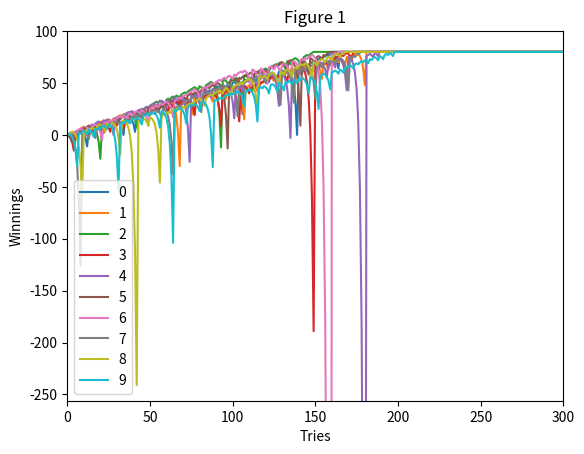

This chart was generated by the following Python code: (Note: this script raises an exception after producing the figure.)
""""""  		  	   		 	   			  		 			 	 	 		 		 	
"""Assess a betting strategy.  		  	   		 	   			  		 			 	 	 		 		 	
  		  	   		 	   			  		 			 	 	 		 		 	
Copyright 2018, Georgia Institute of Technology (Georgia Tech)  		  	   		 	   			  		 			 	 	 		 		 	
Atlanta, Georgia 30332  		  	   		 	   			  		 			 	 	 		 		 	
All Rights Reserved  		  	   		 	   			  		 			 	 	 		 		 	
  		  	   		 	   			  		 			 	 	 		 		 	
Template code for CS 4646/7646  		  	   		 	   			  		 			 	 	 		 		 	
  		  	   		 	   			  		 			 	 	 		 		 	
Georgia Tech asserts copyright ownership of this template and all derivative  		  	   		 	   			  		 			 	 	 		 		 	
works, including solutions to the projects assigned in this course. Students  		  	   		 	   			  		 			 	 	 		 		 	
and other users of this template code are advised not to share it with others  		  	   		 	   			  		 			 	 	 		 		 	
or to make it available on publicly viewable websites including repositories  		  	   		 	   			  		 			 	 	 		 		 	
such as github and gitlab.  This copyright statement should not be removed  		  	   		 	   			  		 			 	 	 		 		 	
or edited.  		  	   		 	   			  		 			 	 	 		 		 	
  		  	   		 	   			  		 			 	 	 		 		 	
We do grant permission to share solutions privately with non-students such  		  	   		 	   			  		 			 	 	 		 		 	
as potential employers. However, sharing with other current or future  		  	   		 	   			  		 			 	 	 		 		 	
students of CS 7646 is prohibited and subject to being investigated as a  		  	   		 	   			  		 			 	 	 		 		 	
GT honor code violation.  		  	   		 	   			  		 			 	 	 		 		 	
  		  	   		 	   			  		 			 	 	 		 		 	
-----do not edit anything above this line---  		  	   		 	   			  		 			 	 	 		 		 	
  		  	   		 	   			  		 			 	 	 		 		 	
Student Name: Srihari Datla  		  	   		 	   			  		 			 	 	 		 		 	
GT User ID: sdatla8  		  	   		 	   			  		 			 	 	 		 		 	
GT ID: 903647808  		  	   		 	   			  		 			 	 	 		 		 	
"""  		  	   		 	   			  		 			 	 	 		 		 	
  		  	   		 	   			  		 			 	 	 		 		 	
import numpy as np
import pandas as pd
import matplotlib.pyplot as plt
  		  	   		 	   			  		 			 	 	 		 		 	
  		  	   		 	   			  		 			 	 	 		 		 	
def author():  		  	   		 	   			  		 			 	 	 		 		 	
    """  		  	   		 	   			  		 			 	 	 		 		 	
    :return: The GT username of the student  		  	   		 	   			  		 			 	 	 		 		 	
    :rtype: str  		  	   		 	   			  		 			 	 	 		 		 	
    """  		  	   		 	   			  		 			 	 	 		 		 	
    return "sdatla8"  # replace tb34 with your Georgia Tech username.
  		  	   		 	   			  		 			 	 	 		 		 	
  		  	   		 	   			  		 			 	 	 		 		 	
def gtid():  		  	   		 	   			  		 			 	 	 		 		 	
    """  		  	   		 	   			  		 			 	 	 		 		 	
    :return: The GT ID of the student  		  	   		 	   			  		 			 	 	 		 		 	
    :rtype: int  		  	   		 	   			  		 			 	 	 		 		 	
    """  		  	   		 	   			  		 			 	 	 		 		 	
    return 903647808  # replace with your GT ID number
  		  	   		 	   			  		 			 	 	 		 		 	
  		  	   		 	   			  		 			 	 	 		 		 	
def get_spin_result(win_prob):  		  	   		 	   			  		 			 	 	 		 		 	
    """  		  	   		 	   			  		 			 	 	 		 		 	
    Given a win probability between 0 and 1, the function returns whether the probability will result in a win.  		  	   		 	   			  		 			 	 	 		 		 	
  		  	   		 	   			  		 			 	 	 		 		 	
    :param win_prob: The probability of winning  		  	   		 	   			  		 			 	 	 		 		 	
    :type win_prob: float  		  	   		 	   			  		 			 	 	 		 		 	
    :return: The result of the spin.  		  	   		 	   			  		 			 	 	 		 		 	
    :rtype: bool  		  	   		 	   			  		 			 	 	 		 		 	
    """  		  	   		 	   			  		 			 	 	 		 		 	
    result = False  		  	   		 	   			  		 			 	 	 		 		 	
    if np.random.random() <= win_prob:  		  	   		 	   			  		 			 	 	 		 		 	
        result = True  		  	   		 	   			  		 			 	 	 		 		 	
    return result  		  	   		 	   			  		 			 	 	 		 		 	
  		  	   		 	   			  		 			 	 	 		 		 	
  		  	   		 	   			  		 			 	 	 		 		 	
def test_code():  		  	   		 	   			  		 			 	 	 		 		 	
    """  		  	   		 	   			  		 			 	 	 		 		 	
    Method to test your code  		  	   		 	   			  		 			 	 	 		 		 	
    """  		  	   		 	   			  		 			 	 	 		 		 	
    win_prob = 0.47  # set appropriately to the probability of a win
    np.random.seed(gtid())  # do this only once  		  	   		 	   			  		 			 	 	 		 		 	
    print(get_spin_result(win_prob))  # test the roulette spin  		  	   		 	   			  		 			 	 	 		 		 	
    # add your code here to implement the experiments

    fig1(win_prob)
    fig2(win_prob)
    fig3(win_prob)
    fig4(win_prob)
    fig5(win_prob)


def episode(win_prob):
    episode_winnings = 0
    count = 1
    winnings = pd.DataFrame(index = range(1), columns=range(1000))
    #print(winnings)
    winnings.loc[0, 0] = 0
    #winnings.rename(index={0:'1'}, inplace=True)
    while episode_winnings < 80:
        won = False
        bet_amount = 1
        while not won:
            won = get_spin_result(win_prob)
            if won == True:
                episode_winnings += bet_amount
            else:
                episode_winnings -= bet_amount
                bet_amount = bet_amount*2
            winnings.loc[0, count] = episode_winnings
            count += 1
    while count < 1000:
        winnings.loc[0, count] = episode_winnings
        count += 1
    #rint(winnings)
    return winnings

def episode2(win_prob):
    episode_winnings = 0
    count = 1
    winnings = pd.DataFrame(index = range(1), columns=range(1000))
    #print(winnings)
    winnings.loc[0, 0] = 0
    #winnings.rename(index={0:'1'}, inplace=True)
    while episode_winnings < 80 and episode_winnings > -256:
        won = False
        bet_amount = 1
        while not won:
            won = get_spin_result(win_prob)
            if won == True:
                episode_winnings += bet_amount
            else:
                episode_winnings -= bet_amount
                bet_amount = bet_amount*2
                if -256 >  episode_winnings-bet_amount:
                    bet_amount= -256-episode_winnings

            winnings.loc[0, count] = episode_winnings
            count += 1
    while count < 1000:
        winnings.loc[0, count] = episode_winnings
        count += 1
    #rint(winnings)
    return winnings

def fig1(win_prob):
    a = episode(win_prob)
    #print('FIRST CALC')
    #a = a.transpose()
    #a.plot()
    count= 1
    #plotting = a.plot(title='Martingale', label = 'Attempt 1')
    for i in range(9):
        b = episode(win_prob)
        #print(f'CALC NUMBER {count}')
        count+=1
        #b = b.transpose()
        #b.plot(label= f'Attempt {i+1}', plotting=plotting)
        #a = pd.concat([a,b[0]], axis = 1, ignore_index=True)
        a = pd.concat([a,b] , ignore_index=True)


    meanA = pd.Series(a.mean(axis=0))
    #a = pd.concat([a,meanA] , ignore_index=True)
    # plotting.set_xlabel('Tries')
    # plotting.set_ylabel('Winnings')
    # plotting.legend(loc='upper left')

    #print(a)
    a = a.transpose()
    #a['Mean'] = meanA
    #print('added')
    #print(a)
    #meanA = meanA.transpose()
    #print(meanA)
    ax = a.plot()
    ax.set_xlabel('Tries')
    ax.set_ylabel('Winnings')
    ax.legend(loc='lower left')
    ax.set_title('Figure 1')
    plt.xlim(0, 300)
    plt.ylim(-256,100)
    plt.savefig('images/figure1.png')

    #meanA.plot(label='Mean', ax=ax)
    #plt.show()

def fig2(win_prob):
    a = episode(win_prob)
    #print('FIRST CALC')
    #a = a.transpose()
    #a.plot()
    count= 1
    #plotting = a.plot(title='Martingale', label = 'Attempt 1')
    for i in range(999):
        b = episode(win_prob)
        #print(f'CALC NUMBER {count}')
        count+=1
        #b = b.transpose()
        #b.plot(label= f'Attempt {i+1}', plotting=plotting)
        #a = pd.concat([a,b[0]], axis = 1, ignore_index=True)
        a = pd.concat([a,b] , ignore_index=True)


    meanA = pd.Series(a.mean(axis=0))
    stdA = pd.Series(a.std(axis=0))
    upper = meanA + stdA
    lower = meanA - stdA
    #a = pd.concat([a,meanA] , ignore_index=True)
    # plotting.set_xlabel('Tries')
    # plotting.set_ylabel('Winnings')
    # plotting.legend(loc='upper left')

    #print(a)
    a = a.transpose()
    a['Mean'] = meanA
    a['Upper']= upper
    a['Lower'] = lower
    #print('added')
    #print(a)
    #meanA = meanA.transpose()
    #print(meanA)
    # ax = a['Mean'].plot()
    #
    # ax.set_xlabel('Tries')
    # ax.set_ylabel('Winnings')
    # ax.legend(loc='lower left')
    # ax.set_title('MonteCarlo Figure 2')
    plt.plot(a['Mean'])
    plt.plot(a['Upper'])
    plt.plot(a['Lower'])
    plt.xlim(0, 300)
    plt.ylim(-256,100)
    plt.title('Figure 2- Mean and Std Deviation')
    plt.savefig('images/figure2.png')

    #meanA.plot(label='Mean', ax=ax)
    #plt.show()

def fig3(win_prob):
    a = episode(win_prob)
    #print('FIRST CALC')
    #a = a.transpose()
    #a.plot()
    count= 1
    #plotting = a.plot(title='Martingale', label = 'Attempt 1')
    for i in range(999):
        b = episode(win_prob)
        #print(f'CALC NUMBER {count}')
        count+=1
        #b = b.transpose()
        #b.plot(label= f'Attempt {i+1}', plotting=plotting)
        #a = pd.concat([a,b[0]], axis = 1, ignore_index=True)
        a = pd.concat([a,b] , ignore_index=True)


    medA = pd.Series(a.median(axis=0))
    stdA = pd.Series(a.std(axis=0))
    upper = medA + stdA
    lower = medA - stdA
    #a = pd.concat([a,meanA] , ignore_index=True)
    # plotting.set_xlabel('Tries')
    # plotting.set_ylabel('Winnings')
    # plotting.legend(loc='upper left')

    #print(a)
    a = a.transpose()
    a['Median'] = medA
    a['Upper']= upper
    a['Lower'] = lower
    #print('added')
    #print(a)
    #meanA = meanA.transpose()
    #print(meanA)
    # ax = a['Mean'].plot()
    #
    # ax.set_xlabel('Tries')
    # ax.set_ylabel('Winnings')
    # ax.legend(loc='lower left')
    # ax.set_title('MonteCarlo Figure 2')
    plt.plot(a['Median'])
    plt.plot(a['Upper'])
    plt.plot(a['Lower'])
    plt.title('Figure 3- Median and Std Deviation')
    plt.xlim(0, 300)
    plt.ylim(-256,100)
    plt.savefig('images/figure3.png')

    #meanA.plot(label='Mean', ax=ax)
    #plt.show()

def fig4(win_prob):
    a = episode2(win_prob)
    #print('FIRST CALC')
    #a = a.transpose()
    #a.plot()
    count= 1
    #plotting = a.plot(title='Martingale', label = 'Attempt 1')
    for i in range(999):
        b = episode2(win_prob)
        #print(f'CALC NUMBER {count}')
        count+=1
        #b = b.transpose()
        #b.plot(label= f'Attempt {i+1}', plotting=plotting)
        #a = pd.concat([a,b[0]], axis = 1, ignore_index=True)
        a = pd.concat([a,b] , ignore_index=True)


    meanA = pd.Series(a.mean(axis=0))
    stdA = pd.Series(a.std(axis=0))
    upper = meanA + stdA
    lower = meanA - stdA
    #a = pd.concat([a,meanA] , ignore_index=True)
    # plotting.set_xlabel('Tries')
    # plotting.set_ylabel('Winnings')
    # plotting.legend(loc='upper left')

    #print(a)
    a = a.transpose()
    a['Mean'] = meanA
    a['Upper']= upper
    a['Lower'] = lower
    #print('added')
    #print(a)
    #meanA = meanA.transpose()
    #print(meanA)
    # ax = a['Mean'].plot()
    #
    # ax.set_xlabel('Tries')
    # ax.set_ylabel('Winnings')
    # ax.legend(loc='lower left')
    # ax.set_title('MonteCarlo Figure 2')
    plt.plot(a['Mean'])
    plt.plot(a['Upper'])
    plt.plot(a['Lower'])
    plt.title('Figure 4- Mean and Std Deviation')
    plt.xlim(0, 300)
    plt.ylim(-256,100)
    plt.savefig('images/figure4.png')

    #meanA.plot(label='Mean', ax=ax)
    #plt.show()

def fig5(win_prob):
    a = episode2(win_prob)
    #print('FIRST CALC')
    #a = a.transpose()
    #a.plot()
    count= 1
    #plotting = a.plot(title='Martingale', label = 'Attempt 1')
    for i in range(999):
        b = episode2(win_prob)
        #print(f'CALC NUMBER {count}')
        count+=1
        #b = b.transpose()
        #b.plot(label= f'Attempt {i+1}', plotting=plotting)
        #a = pd.concat([a,b[0]], axis = 1, ignore_index=True)
        a = pd.concat([a,b] , ignore_index=True)


    medA = pd.Series(a.median(axis=0))
    stdA = pd.Series(a.std(axis=0))
    upper = medA + stdA
    lower = medA - stdA
    #a = pd.concat([a,meanA] , ignore_index=True)
    # plotting.set_xlabel('Tries')
    # plotting.set_ylabel('Winnings')
    # plotting.legend(loc='upper left')

    #print(a)
    a = a.transpose()
    a['Median'] = medA
    a['Upper']= upper
    a['Lower'] = lower
    #print('added')
    #print(a)
    #meanA = meanA.transpose()
    #print(meanA)
    # ax = a['Mean'].plot()
    #
    # ax.set_xlabel('Tries')
    # ax.set_ylabel('Winnings')
    # ax.legend(loc='lower left')
    # ax.set_title('MonteCarlo Figure 2')
    plt.plot(a['Median'])
    plt.plot(a['Upper'])
    plt.plot(a['Lower'])
    plt.title('Figure 5- Mean and Std Deviation')
    plt.xlim(0, 300)
    plt.ylim(-256,100)
    plt.savefig('images/figure5.png')

    #meanA.plot(label='Mean', ax=ax)
    #plt.show()


  		  	   		 	   			  		 			 	 	 		 		 	
if __name__ == "__main__":  		  	   		 	   			  		 			 	 	 		 		 	
    test_code()  		  	   		 	   			  		 			 	 	 		 		 	
